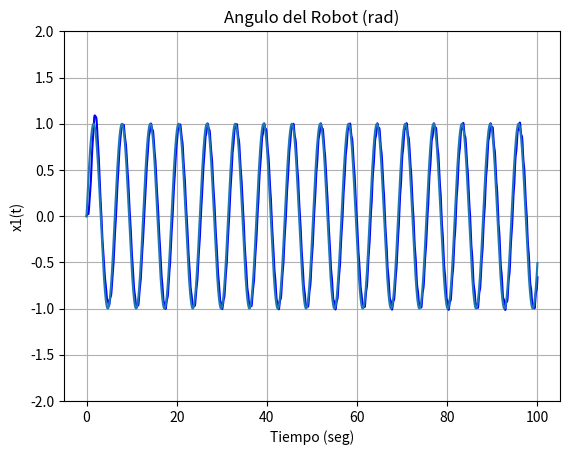

Here is the Python script that generated this plot:
#################################################### #################################################### 
#Importación de Librerias
import numpy as np
import math
from scipy.integrate import odeint
import matplotlib.pyplot as plt 
#################################################### 
#Parametros del Robot
Beta_b = 0.01 #Coeficiente de fricción viscosa del brazo
Beta_m = 0.04 #Coeficiente de fricción del eje del motor
lc = 0.5 #Distancia al centro de masa
l = 1 #Tamaño del brazo
m = 1 #Masa del brazo
g = 9.81 #Aceleración de la gravedad
Ib = (1/3)*m*pow(l,2) #Momento de inercia del brazo
Jm = 0.008 #Momento de inercia del motor
k = 50 #Constante torsional
#################################################### 
#Ganancias del controlador
k1 = 5
k2 = 0.01
k3 = 1
k4 = 1
#################################################### 
#Vector de Tiempo de Simulación
start = 0
stop = 100
step =1e-3
t = np.arange(start,stop,step) 
#################################################### 
def f(x,t):
  #Referencia del sistema
  ref = math.sin(t)
  d1 = math.exp(-3*t)
  d2 = 5*math.exp(-3*t)
  e1=x[0]-ref
  e2=x[1]
  e3=x[2]
  e4=x[3]
  e = [e1,e2,e3,e4]

  w = -1*(k1*e[0]+k2*e[1]+k3*e[2]+k4*e[3])
  
  # u = w*Jm+Beta_m*x[3]+k*(x[2]-x[0])-d2
  
  dx_dt = [0,0,0,0]
  dx_dt[0] = x[1]
  dx_dt[1] = (1/Ib)*(-m*g*lc*math.sin(x[0])-k*x[0]) - (Beta_b/Ib*x[1]) + (k/Ib*x[2]) + d1/Ib
  dx_dt[2] = x[3]
  dx_dt[3]=w
  return dx_dt

#################################################### 
#Solución de las ecuaciones diferenciales
Solucion = odeint(f, y0 =[0, 0,0,0], t=t) 
print('Solución', Solucion)
#Graficas
#Posición Angular del Robot 
plt.plot(t,Solucion[:,0], 'b', label='x1(t)') 
plt.xlabel('Tiempo (seg)') 
plt.ylabel('x1(t)')
plt.title('Angulo del Robot (rad)') 
plt.grid()
plt.ylim(-2,2)
#Graficando la función de seno
plt.plot(t,np.sin(t))
plt.show()
